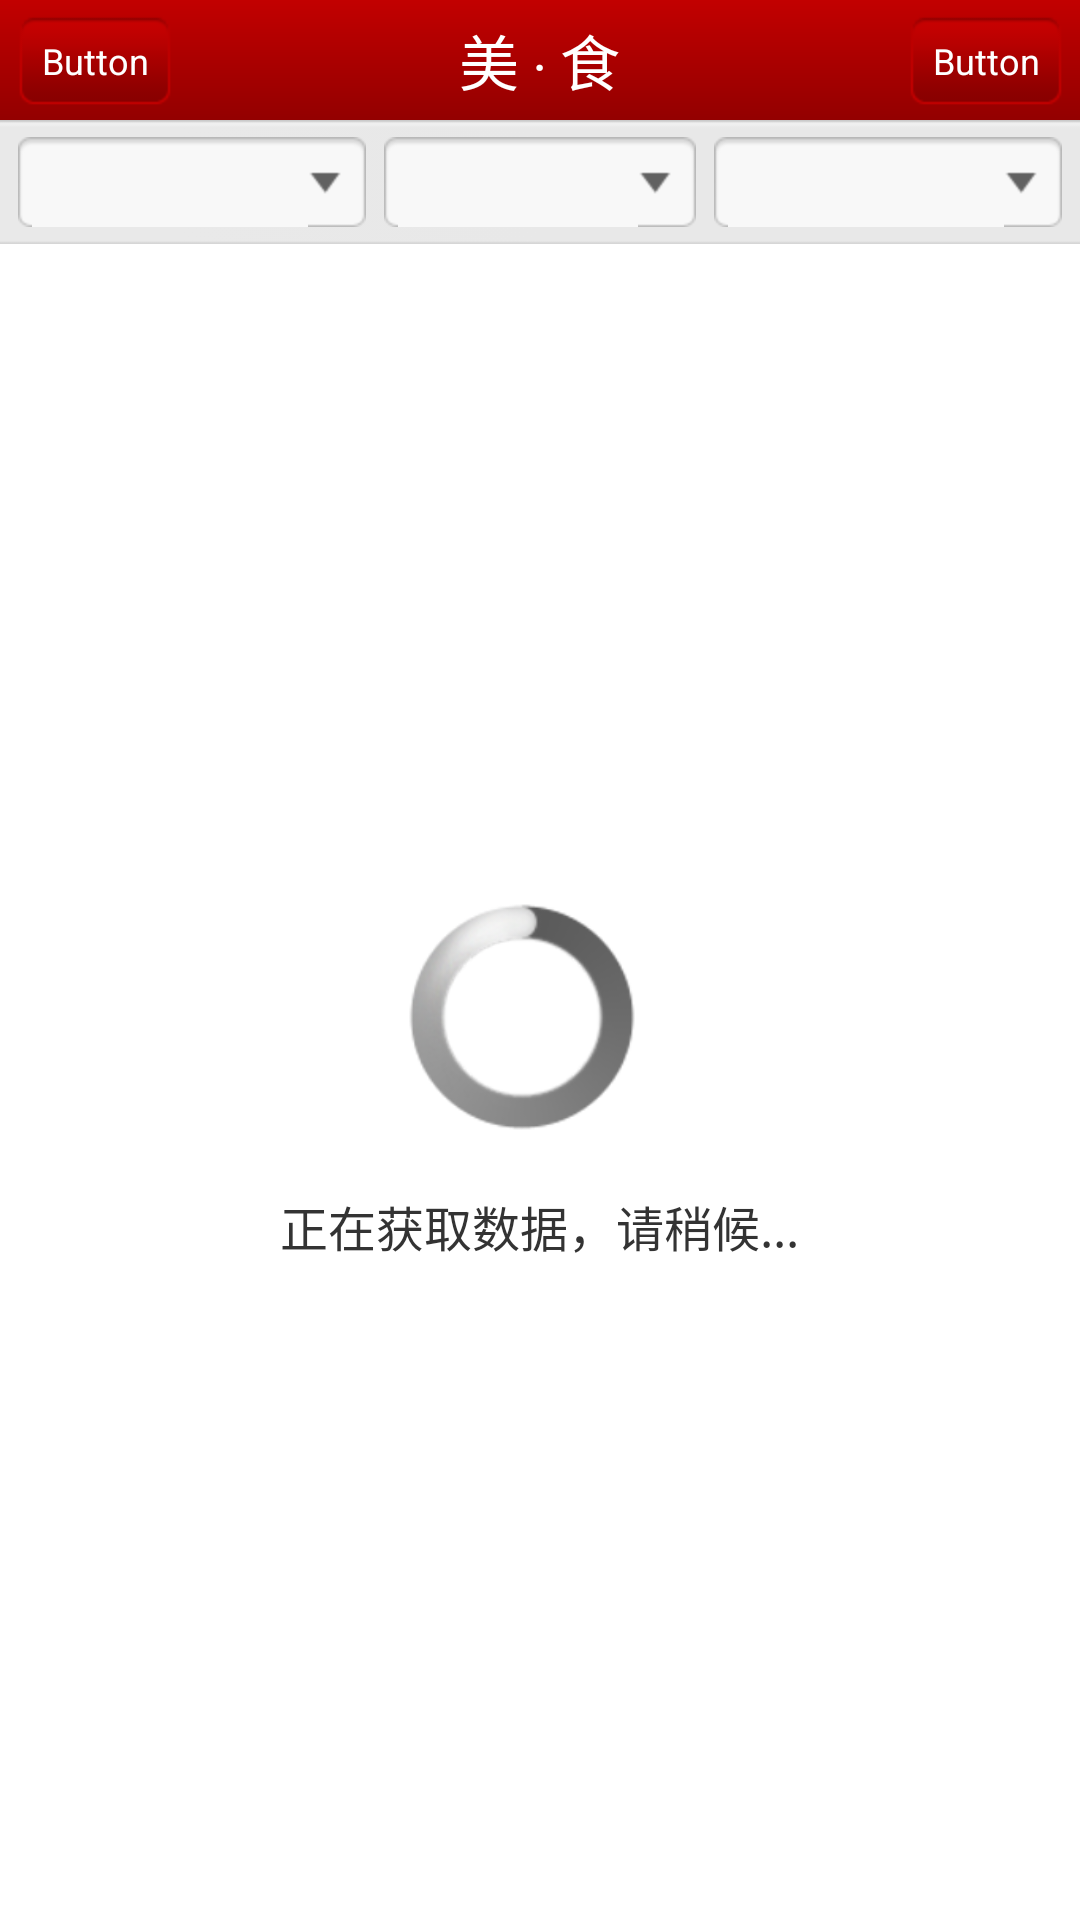

Here is an Android app screen rendered from its layout file. Give the layout XML and the strings, colors and styles it references.
<!-- AndroidManifest.xml: activity theme android:Theme.Translucent.NoTitleBar -->
<!-- res/layout/activity_shop_search.xml -->
<?xml version="1.0" encoding="utf-8"?>
<LinearLayout xmlns:android="http://schemas.android.com/apk/res/android"
    android:layout_width="match_parent"
    android:layout_height="match_parent"
    android:orientation="vertical" >

    <include layout="@layout/header" />

    <LinearLayout
        android:layout_width="fill_parent"
        android:layout_height="wrap_content"
        android:background="@drawable/bg_choice"
        android:paddingLeft="6.0dip"
        android:paddingRight="6.0dip" >

        <TextView
            android:id="@+id/area"
            style="@style/spinner"
            android:layout_width="fill_parent"
            android:layout_height="wrap_content"
            android:layout_gravity="center_vertical"
            android:layout_weight="1.0" />

        <TextView
            android:id="@+id/type"
            style="@style/spinner"
            android:layout_width="fill_parent"
            android:layout_height="wrap_content"
            android:layout_gravity="center_vertical"
            android:layout_marginLeft="6.0dip"
            android:layout_marginRight="6.0dip"
            android:layout_weight="1.0" />

        <TextView
            android:id="@+id/price"
            style="@style/spinner"
            android:layout_width="fill_parent"
            android:layout_height="wrap_content"
            android:layout_gravity="center_vertical"
            android:layout_weight="1.0" />
    </LinearLayout>

    <LinearLayout
        android:layout_width="fill_parent"
        android:layout_height="0dip"
        android:layout_weight="1.0" >

        <ListView
            android:id="@+id/shopList"
            android:layout_width="fill_parent"
            android:layout_height="0.0dip"
            android:layout_weight="1.0"
            android:background="@drawable/alpha_bg"
            android:cacheColorHint="#00000000"
            android:drawSelectorOnTop="false"
            android:fadingEdge="vertical"
            android:fadingEdgeLength="5.0dip"
            android:scrollbars="vertical"
            android:visibility="gone" />

        <include
            android:layout_width="fill_parent"
            android:layout_height="fill_parent"
            layout="@layout/list_empty" />
    </LinearLayout>

</LinearLayout>
<!-- res/layout/header.xml (included above) -->
<?xml version="1.0" encoding="utf-8"?>
<RelativeLayout xmlns:android="http://schemas.android.com/apk/res/android"
    android:layout_width="fill_parent"
    android:layout_height="40dip"
    android:background="@drawable/shape_title"
    android:orientation="vertical" >

    <Button
        android:layout_width="wrap_content"
        android:layout_height="wrap_content"
        android:layout_centerVertical="true"
        android:layout_marginLeft="6.0dip"
        android:background="@drawable/selector_btn_header"
        android:gravity="center"
        android:text="Button"
        android:textColor="@color/white"
        android:textSize="12.0sp" />

    <TextView
        android:layout_width="wrap_content"
        android:layout_height="40dip"
        android:layout_centerInParent="true"
        android:gravity="center"
        android:text="@string/home_title"
        android:textColor="@color/white"
        android:textSize="20.0sp" />

    <Button
        android:layout_width="wrap_content"
        android:layout_height="wrap_content"
        android:layout_alignParentRight="true"
        android:layout_centerVertical="true"
        android:layout_marginRight="6.0dip"
        android:background="@drawable/selector_btn_header"
        android:gravity="center"
        android:text="Button"
        android:textColor="@color/white"
        android:textSize="12.0sp" />

</RelativeLayout>
<!-- res/layout/list_empty.xml (included above) -->
<?xml version="1.0" encoding="utf-8"?>
<LinearLayout xmlns:android="http://schemas.android.com/apk/res/android"
    android:id="@+id/loadingLayout"
    android:layout_width="fill_parent"
    android:layout_height="fill_parent"
    android:background="@android:color/transparent"
    android:gravity="center"
    android:orientation="vertical" >

    <ProgressBar
        android:id="@+id/progressBar"
        style="?android:attr/progressBarStyleLarge"
        android:layout_width="wrap_content"
        android:layout_height="wrap_content"
        android:layout_marginBottom="20.0dip"
        android:layout_marginRight="6.0dip" />

    <LinearLayout
        android:layout_width="fill_parent"
        android:layout_height="wrap_content"
        android:gravity="center"
        android:orientation="horizontal" >

        <TextView
            android:id="@+id/loadingMessage"
            android:layout_width="wrap_content"
            android:layout_height="wrap_content"
            android:gravity="center"
            android:textColor="#ff333333"
            android:textSize="16.0dip"
            android:text="@string/loading_message" />

        <TextView
            android:id="@+id/retryButton"
            android:layout_width="wrap_content"
            android:layout_height="wrap_content"
            android:gravity="center"
            android:text="@string/retry"
            android:textColor="#ff333333"
            android:textSize="16.0dip"
            android:visibility="gone" />
    </LinearLayout>

</LinearLayout>
<!-- resources referenced by this layout -->
<resources>
  <color name="white">#ffffffff</color>
  <!-- drawable bg_choice: png bitmap (drawable-hdpi, 94 bytes) -->
  <!-- drawable selector_btn_header (drawable) -->
  <?xml version="1.0" encoding="utf-8"?>
  <selector xmlns:android="http://schemas.android.com/apk/res/android">
  
      <item android:drawable="@drawable/btn_header_selected" android:state_focused="false" android:state_pressed="false" android:state_selected="false"/>
      <item android:drawable="@drawable/btn_header_press" android:state_focused="false" android:state_pressed="false" android:state_selected="true"/>
      <item android:drawable="@drawable/btn_header_press" android:state_focused="true" android:state_pressed="false" android:state_selected="false"/>
      <item android:drawable="@drawable/btn_header_press" android:state_focused="true" android:state_pressed="false" android:state_selected="true"/>
      <item android:drawable="@drawable/btn_header_press" android:state_pressed="true"/>
  
  </selector>
  <!-- drawable shape_title (drawable) -->
  <?xml version="1.0" encoding="utf-8"?>
  <shape xmlns:android="http://schemas.android.com/apk/res/android" >
  
      <gradient
          android:angle="270"
          android:endColor="#ff930000"
          android:startColor="#ffc20000" />
  
  </shape>
  <string name="home_title">美 ‧ 食</string>
  <string name="loading_message">正在获取数据，请稍候...</string>
  <string name="retry">重试</string>
  <style name="spinner">
          <item name="android:textSize">15.0sp</item>
          <item name="android:textColor">#ff333333</item>
          <item name="android:gravity">center</item>
          <item name="android:background">@drawable/btn_dropdown</item>
          <item name="android:clickable">true</item>
          <item name="android:maxLines">1</item>
      </style>
  <!-- drawable btn_dropdown (drawable-hdpi) -->
  <?xml version="1.0" encoding="utf-8"?>
  <selector
    xmlns:android="http://schemas.android.com/apk/res/android">
      <item android:state_window_focused="false" android:drawable="@drawable/btn_dropdown_unselected" />
      <item android:state_pressed="true" android:drawable="@drawable/btn_dropdown_selected" />
      <item android:state_focused="true" android:state_pressed="false" android:drawable="@drawable/btn_dropdown_selected" />
      <item android:drawable="@drawable/btn_dropdown_unselected" />
  </selector>
</resources>
